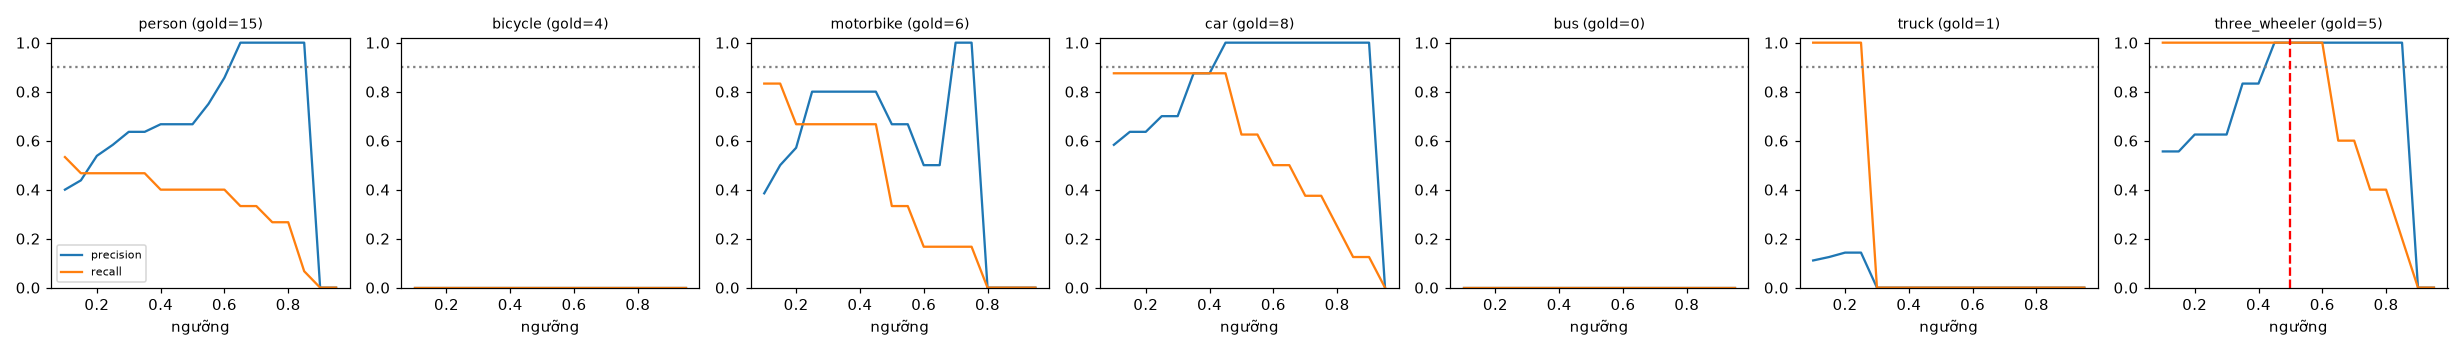

The data file committed next to this chart (first rows):
class, thr, tp, fp, fn, precision, recall, f1, n_gold
person, 0.1, 8, 12, 7, 0.4, 0.533, 0.457, 15
person, 0.15, 7, 9, 8, 0.438, 0.467, 0.452, 15
person, 0.2, 7, 6, 8, 0.538, 0.467, 0.5, 15
person, 0.25, 7, 5, 8, 0.583, 0.467, 0.519, 15
person, 0.3, 7, 4, 8, 0.636, 0.467, 0.538, 15
person, 0.35, 7, 4, 8, 0.636, 0.467, 0.538, 15
person, 0.4, 6, 3, 9, 0.667, 0.4, 0.5, 15
person, 0.45, 6, 3, 9, 0.667, 0.4, 0.5, 15
person, 0.5, 6, 3, 9, 0.667, 0.4, 0.5, 15
person, 0.55, 6, 2, 9, 0.75, 0.4, 0.522, 15
person, 0.6, 6, 1, 9, 0.857, 0.4, 0.545, 15
person, 0.65, 5, 0, 10, 1.0, 0.333, 0.5, 15
person, 0.7, 5, 0, 10, 1.0, 0.333, 0.5, 15
person, 0.75, 4, 0, 11, 1.0, 0.267, 0.421, 15
person, 0.8, 4, 0, 11, 1.0, 0.267, 0.421, 15
person, 0.85, 1, 0, 14, 1.0, 0.067, 0.125, 15
person, 0.9, 0, 0, 15, 0.0, 0.0, 0.0, 15
person, 0.95, 0, 0, 15, 0.0, 0.0, 0.0, 15
bicycle, 0.1, 0, 0, 4, 0.0, 0.0, 0.0, 4
bicycle, 0.15, 0, 0, 4, 0.0, 0.0, 0.0, 4
bicycle, 0.2, 0, 0, 4, 0.0, 0.0, 0.0, 4
bicycle, 0.25, 0, 0, 4, 0.0, 0.0, 0.0, 4
bicycle, 0.3, 0, 0, 4, 0.0, 0.0, 0.0, 4
bicycle, 0.35, 0, 0, 4, 0.0, 0.0, 0.0, 4
bicycle, 0.4, 0, 0, 4, 0.0, 0.0, 0.0, 4
bicycle, 0.45, 0, 0, 4, 0.0, 0.0, 0.0, 4
bicycle, 0.5, 0, 0, 4, 0.0, 0.0, 0.0, 4
bicycle, 0.55, 0, 0, 4, 0.0, 0.0, 0.0, 4
bicycle, 0.6, 0, 0, 4, 0.0, 0.0, 0.0, 4
bicycle, 0.65, 0, 0, 4, 0.0, 0.0, 0.0, 4
bicycle, 0.7, 0, 0, 4, 0.0, 0.0, 0.0, 4
bicycle, 0.75, 0, 0, 4, 0.0, 0.0, 0.0, 4
bicycle, 0.8, 0, 0, 4, 0.0, 0.0, 0.0, 4
bicycle, 0.85, 0, 0, 4, 0.0, 0.0, 0.0, 4
bicycle, 0.9, 0, 0, 4, 0.0, 0.0, 0.0, 4
bicycle, 0.95, 0, 0, 4, 0.0, 0.0, 0.0, 4
motorbike, 0.1, 5, 8, 1, 0.385, 0.833, 0.526, 6
motorbike, 0.15, 5, 5, 1, 0.5, 0.833, 0.625, 6
motorbike, 0.2, 4, 3, 2, 0.571, 0.667, 0.615, 6
motorbike, 0.25, 4, 1, 2, 0.8, 0.667, 0.727, 6
motorbike, 0.3, 4, 1, 2, 0.8, 0.667, 0.727, 6
motorbike, 0.35, 4, 1, 2, 0.8, 0.667, 0.727, 6
motorbike, 0.4, 4, 1, 2, 0.8, 0.667, 0.727, 6
motorbike, 0.45, 4, 1, 2, 0.8, 0.667, 0.727, 6
motorbike, 0.5, 2, 1, 4, 0.667, 0.333, 0.444, 6
motorbike, 0.55, 2, 1, 4, 0.667, 0.333, 0.444, 6
motorbike, 0.6, 1, 1, 5, 0.5, 0.167, 0.25, 6
motorbike, 0.65, 1, 1, 5, 0.5, 0.167, 0.25, 6
motorbike, 0.7, 1, 0, 5, 1.0, 0.167, 0.286, 6
motorbike, 0.75, 1, 0, 5, 1.0, 0.167, 0.286, 6
motorbike, 0.8, 0, 0, 6, 0.0, 0.0, 0.0, 6
motorbike, 0.85, 0, 0, 6, 0.0, 0.0, 0.0, 6
motorbike, 0.9, 0, 0, 6, 0.0, 0.0, 0.0, 6
motorbike, 0.95, 0, 0, 6, 0.0, 0.0, 0.0, 6
car, 0.1, 7, 5, 1, 0.583, 0.875, 0.7, 8
car, 0.15, 7, 4, 1, 0.636, 0.875, 0.737, 8
car, 0.2, 7, 4, 1, 0.636, 0.875, 0.737, 8
car, 0.25, 7, 3, 1, 0.7, 0.875, 0.778, 8
car, 0.3, 7, 3, 1, 0.7, 0.875, 0.778, 8
car, 0.35, 7, 1, 1, 0.875, 0.875, 0.875, 8
... 66 more rows
